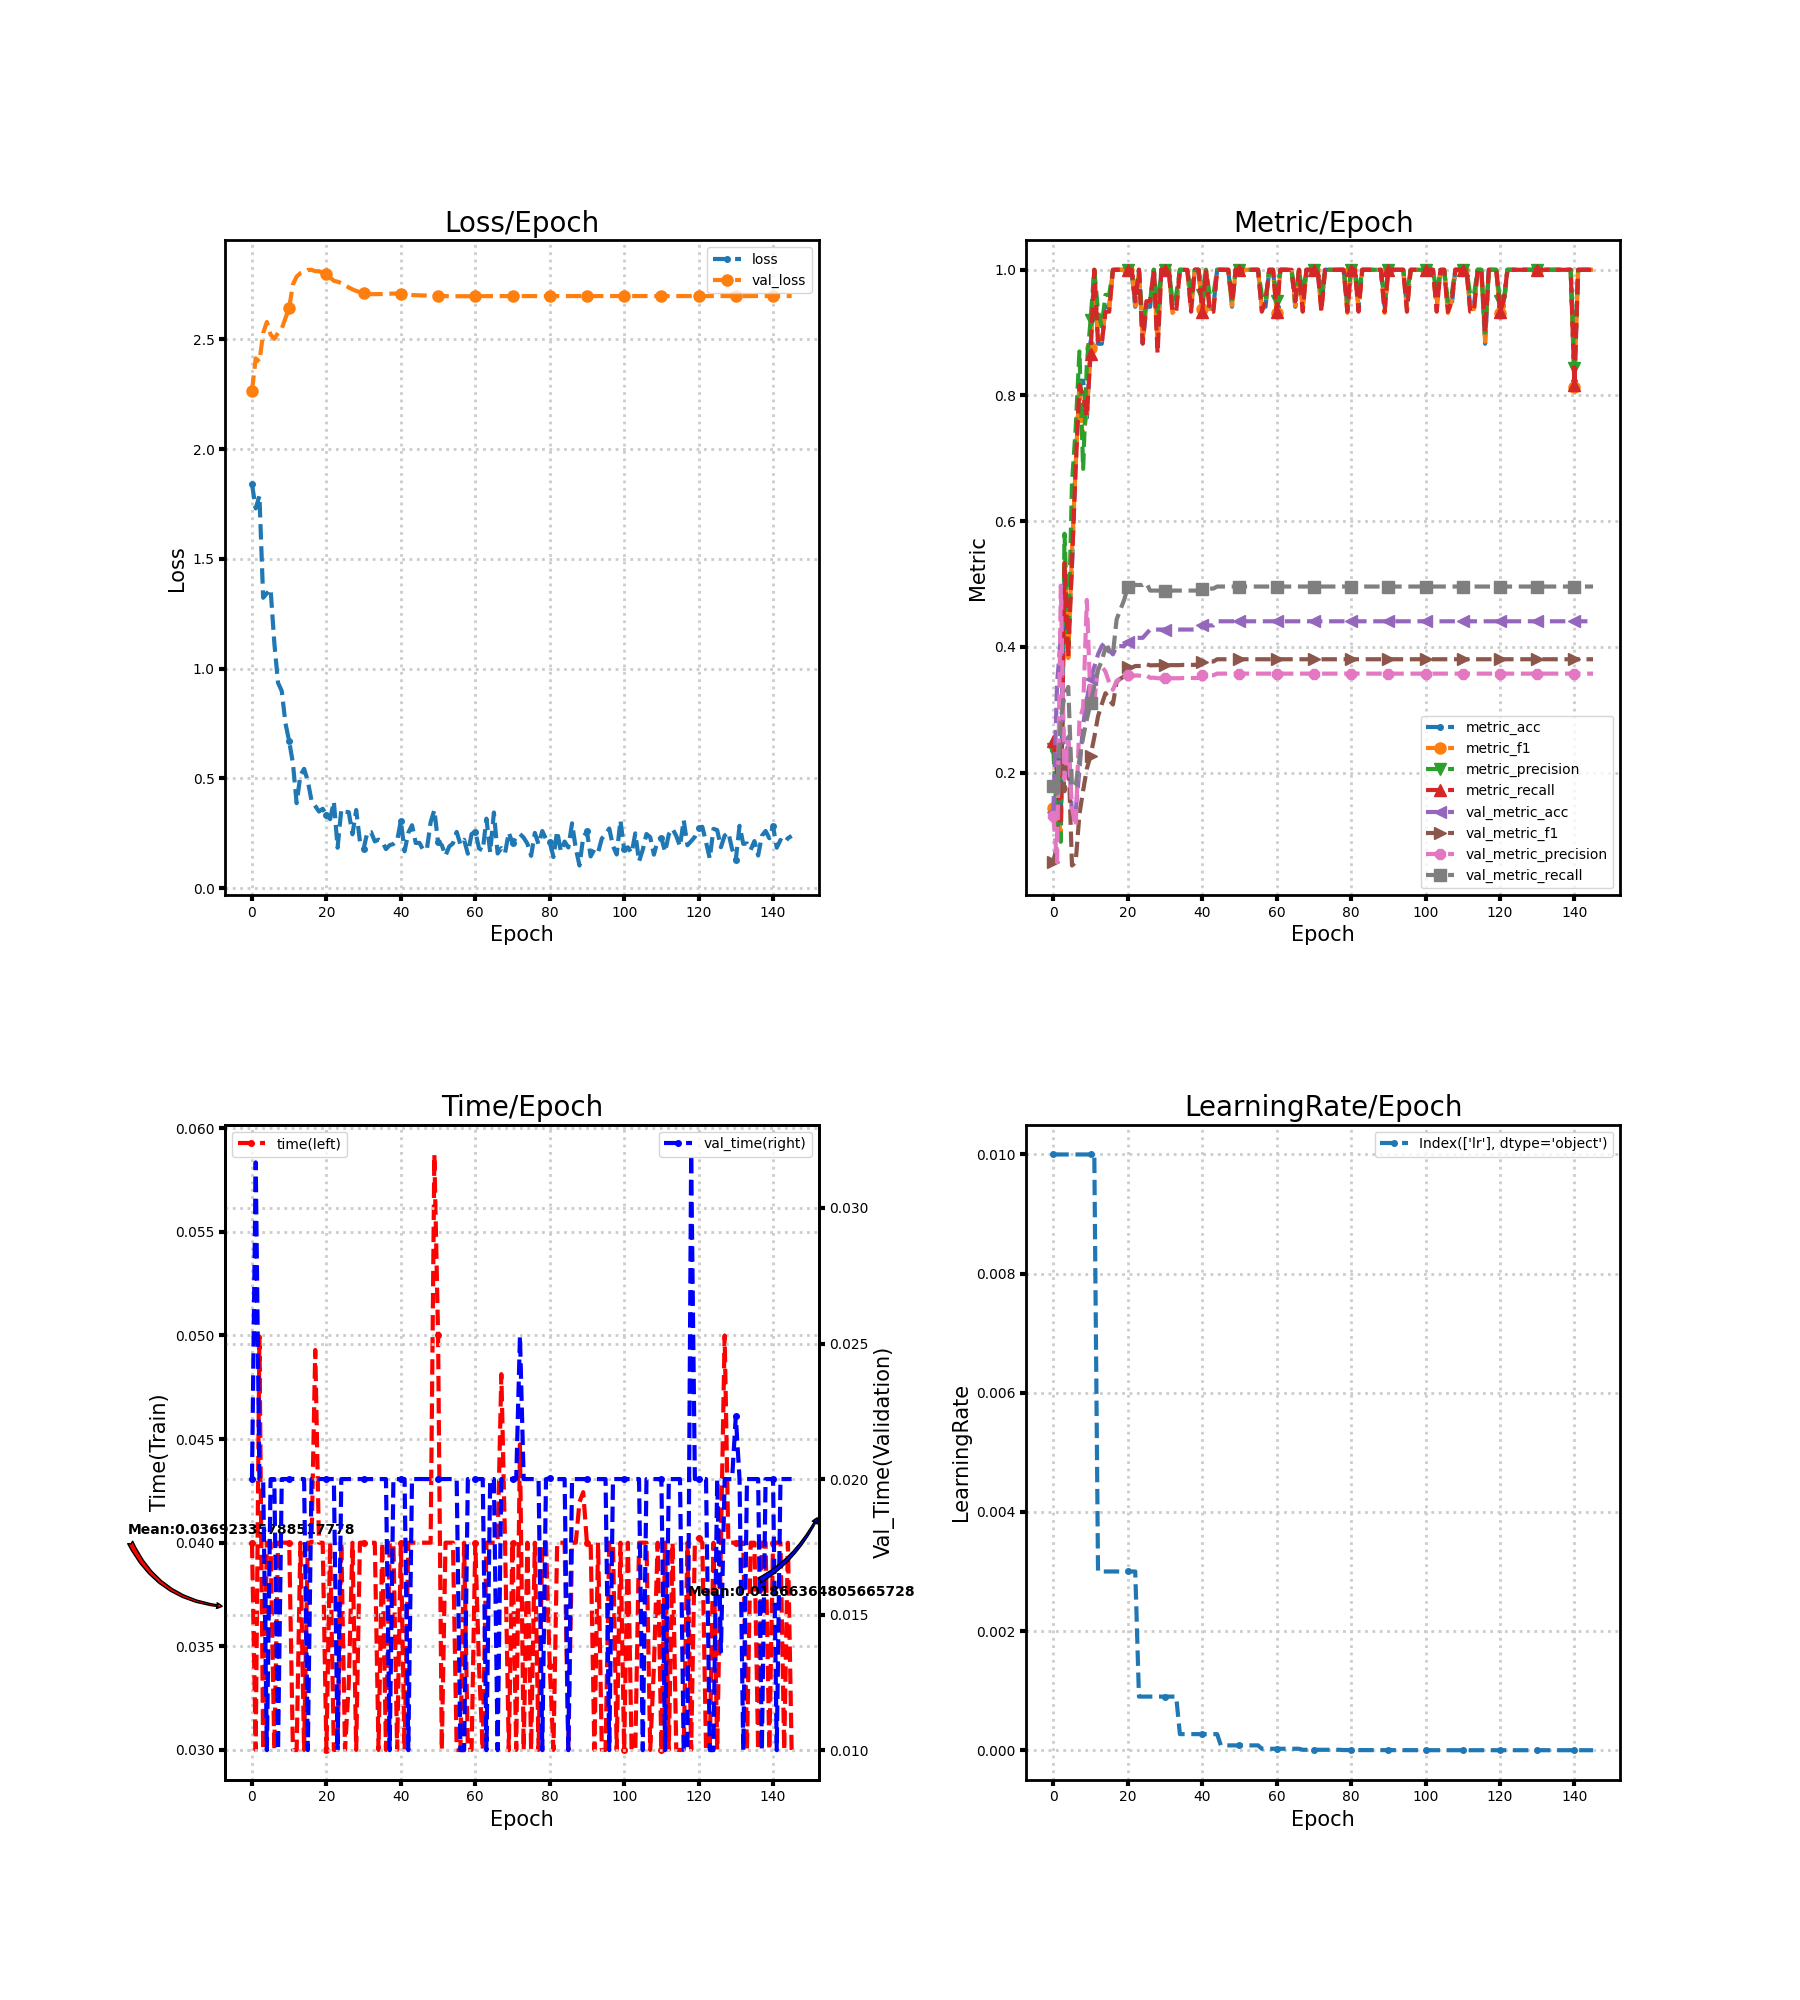

Data behind this chart, as committed beside it:
loss, metric_acc, metric_f1, metric_precision, metric_recall, time, lr, val_loss, val_metric_acc, val_metric_f1, val_metric_precision, val_metric_recall, val_time
1.841, 0.2353, 0.1432, 0.2375, 0.25, 0.04, 0.01, 2.266, 0.1382, 0.05775, 0.1305, 0.1795, 0.02
1.73, 0.2353, 0.1455, 0.1143, 0.2, 0.03, 0.01, 2.413, 0.3421, 0.08539, 0.0574, 0.1667, 0.03168
1.787, 0.1176, 0.1016, 0.09, 0.1167, 0.04995, 0.01, 2.398, 0.4145, 0.2443, 0.4975, 0.2868, 0.02
1.323, 0.5294, 0.54, 0.58, 0.5333, 0.03, 0.01, 2.528, 0.1908, 0.1705, 0.1899, 0.3219, 0.02
1.343, 0.4118, 0.3822, 0.4, 0.3833, 0.04, 0.01, 2.579, 0.2566, 0.2359, 0.2492, 0.3363, 0.009999
1.362, 0.5294, 0.5521, 0.66, 0.5333, 0.04, 0.01, 2.521, 0.1316, 0.0522, 0.1441, 0.1763, 0.02
1.118, 0.7059, 0.6902, 0.7476, 0.6833, 0.03, 0.01, 2.502, 0.1382, 0.05758, 0.1148, 0.1795, 0.02
0.9354, 0.8235, 0.82, 0.87, 0.8167, 0.04, 0.01, 2.529, 0.2039, 0.134, 0.2819, 0.2208, 0.009999
0.898, 0.8235, 0.7314, 0.6833, 0.8, 0.04, 0.01, 2.549, 0.2763, 0.1716, 0.3041, 0.256, 0.02
0.7506, 0.7647, 0.7748, 0.85, 0.7667, 0.04, 0.01, 2.596, 0.3158, 0.2065, 0.4748, 0.285, 0.02
0.6687, 0.8824, 0.8756, 0.92, 0.8667, 0.04, 0.01, 2.644, 0.3487, 0.227, 0.3103, 0.3107, 0.02
0.5694, 1.0, 1.0, 1.0, 1.0, 0.03, 0.01, 2.75, 0.3684, 0.2564, 0.3114, 0.338, 0.02001
0.3874, 0.8824, 0.8914, 0.9333, 0.8833, 0.02999, 0.003, 2.785, 0.3882, 0.2896, 0.3697, 0.3629, 0.02
0.5139, 0.8824, 0.8878, 0.91, 0.8833, 0.04, 0.003, 2.801, 0.4013, 0.3086, 0.3695, 0.378, 0.02
0.5438, 0.9412, 0.9378, 0.96, 0.9333, 0.03, 0.003, 2.807, 0.4079, 0.3264, 0.3606, 0.3988, 0.02
0.4883, 0.9412, 0.9378, 0.96, 0.9333, 0.04, 0.003, 2.816, 0.3947, 0.3159, 0.3433, 0.3924, 0.01
0.3987, 1.0, 1.0, 1.0, 1.0, 0.04, 0.003, 2.816, 0.3882, 0.3083, 0.3319, 0.3892, 0.02
0.3745, 1.0, 1.0, 1.0, 1.0, 0.0493, 0.003, 2.81, 0.4013, 0.3447, 0.3457, 0.4439, 0.02
0.3493, 1.0, 1.0, 1.0, 1.0, 0.04, 0.003, 2.81, 0.4013, 0.3493, 0.3503, 0.4592, 0.02
0.3619, 1.0, 1.0, 1.0, 1.0, 0.04, 0.003, 2.804, 0.4013, 0.353, 0.3523, 0.4745, 0.02
0.3345, 1.0, 1.0, 1.0, 1.0, 0.03, 0.003, 2.798, 0.4079, 0.3677, 0.3551, 0.4953, 0.02
0.3147, 1.0, 1.0, 1.0, 1.0, 0.04, 0.003, 2.782, 0.4079, 0.3668, 0.3529, 0.4953, 0.02
0.3949, 0.9412, 0.9429, 0.95, 0.95, 0.03, 0.003, 2.766, 0.4145, 0.3696, 0.3545, 0.4986, 0.02
0.1843, 1.0, 1.0, 1.0, 1.0, 0.03, 0.0009, 2.762, 0.4145, 0.3696, 0.3545, 0.4986, 0.009999
0.3582, 0.8824, 0.8878, 0.91, 0.8833, 0.04, 0.0009, 2.756, 0.4145, 0.3697, 0.3531, 0.4986, 0.02
0.3478, 0.9412, 0.9429, 0.95, 0.95, 0.03, 0.0009, 2.747, 0.4211, 0.3726, 0.3548, 0.5018, 0.02
0.3467, 0.9412, 0.9429, 0.95, 0.95, 0.03318, 0.0009, 2.736, 0.4276, 0.3706, 0.3509, 0.4897, 0.02
0.2455, 1.0, 1.0, 1.0, 1.0, 0.04, 0.0009, 2.727, 0.4276, 0.3709, 0.3511, 0.4897, 0.02
0.3561, 0.8824, 0.88, 0.9333, 0.8667, 0.03, 0.0009, 2.72, 0.4276, 0.371, 0.3502, 0.4897, 0.02
0.2135, 1.0, 1.0, 1.0, 1.0, 0.04, 0.0009, 2.715, 0.4276, 0.371, 0.3502, 0.4897, 0.02
0.1797, 1.0, 1.0, 1.0, 1.0, 0.04, 0.0009, 2.709, 0.4276, 0.371, 0.3502, 0.4897, 0.02
0.2552, 1.0, 1.0, 1.0, 1.0, 0.04, 0.0009, 2.706, 0.4276, 0.371, 0.3502, 0.4897, 0.02
0.2558, 0.9412, 0.9314, 0.95, 0.9333, 0.04, 0.0009, 2.705, 0.4276, 0.371, 0.3502, 0.4897, 0.02
0.2134, 0.9412, 0.9378, 0.96, 0.9333, 0.04, 0.0009, 2.705, 0.4276, 0.371, 0.3502, 0.4897, 0.02
0.2213, 1.0, 1.0, 1.0, 1.0, 0.03, 0.00027, 2.706, 0.4276, 0.371, 0.3502, 0.4897, 0.02
0.2118, 1.0, 1.0, 1.0, 1.0, 0.04, 0.00027, 2.706, 0.4276, 0.3714, 0.3506, 0.4897, 0.02
0.1782, 1.0, 1.0, 1.0, 1.0, 0.03, 0.00027, 2.707, 0.4276, 0.3714, 0.3506, 0.4897, 0.02
0.1961, 0.9412, 0.9378, 0.96, 0.9333, 0.04, 0.00027, 2.707, 0.4276, 0.3714, 0.3506, 0.4897, 0.009999
0.2016, 1.0, 1.0, 1.0, 1.0, 0.04, 0.00027, 2.708, 0.4276, 0.3714, 0.3506, 0.4897, 0.02
0.2166, 1.0, 1.0, 1.0, 1.0, 0.03, 0.00027, 2.708, 0.4276, 0.3714, 0.3506, 0.4897, 0.02
0.3069, 0.9412, 0.9378, 0.96, 0.9333, 0.04, 0.00027, 2.706, 0.4342, 0.3768, 0.355, 0.4929, 0.02
0.1683, 1.0, 1.0, 1.0, 1.0, 0.03, 0.00027, 2.704, 0.4342, 0.3768, 0.355, 0.4929, 0.02
0.2526, 0.9412, 0.9378, 0.96, 0.9333, 0.04, 0.00027, 2.703, 0.4342, 0.3768, 0.355, 0.4929, 0.01
0.287, 0.9412, 0.9378, 0.96, 0.9333, 0.04, 0.00027, 2.702, 0.4342, 0.3768, 0.355, 0.4929, 0.02
0.2059, 1.0, 1.0, 1.0, 1.0, 0.04, 0.00027, 2.701, 0.4408, 0.3804, 0.3575, 0.4961, 0.02
0.2066, 1.0, 1.0, 1.0, 1.0, 0.04, 8.1e-05, 2.7, 0.4408, 0.3804, 0.3575, 0.4961, 0.02
0.1742, 1.0, 1.0, 1.0, 1.0, 0.04, 8.1e-05, 2.7, 0.4408, 0.3804, 0.3575, 0.4961, 0.02
0.1779, 1.0, 1.0, 1.0, 1.0, 0.04, 8.1e-05, 2.699, 0.4408, 0.3804, 0.3575, 0.4961, 0.02
0.3, 0.9412, 0.9429, 0.95, 0.95, 0.04, 8.1e-05, 2.698, 0.4408, 0.3804, 0.3575, 0.4961, 0.02
0.3562, 1.0, 1.0, 1.0, 1.0, 0.05874, 8.1e-05, 2.698, 0.4408, 0.3804, 0.3575, 0.4961, 0.02
0.2087, 1.0, 1.0, 1.0, 1.0, 0.05, 8.1e-05, 2.697, 0.4408, 0.3804, 0.3575, 0.4961, 0.02
0.1966, 1.0, 1.0, 1.0, 1.0, 0.03, 8.1e-05, 2.697, 0.4408, 0.3804, 0.3575, 0.4961, 0.02
0.1487, 1.0, 1.0, 1.0, 1.0, 0.04, 8.1e-05, 2.696, 0.4408, 0.3804, 0.3575, 0.4961, 0.02
0.19, 1.0, 1.0, 1.0, 1.0, 0.04, 8.1e-05, 2.696, 0.4408, 0.3804, 0.3575, 0.4961, 0.02
0.2041, 1.0, 1.0, 1.0, 1.0, 0.04, 8.1e-05, 2.696, 0.4408, 0.3804, 0.3575, 0.4961, 0.02
0.2563, 1.0, 1.0, 1.0, 1.0, 0.03, 8.1e-05, 2.696, 0.4408, 0.3804, 0.3575, 0.4961, 0.02
0.1997, 0.9412, 0.9378, 0.96, 0.9333, 0.03, 2.43e-05, 2.696, 0.4408, 0.3804, 0.3575, 0.4961, 0.01
0.2206, 0.9412, 0.9429, 0.95, 0.95, 0.04, 2.43e-05, 2.696, 0.4408, 0.3804, 0.3575, 0.4961, 0.009999
0.1572, 1.0, 1.0, 1.0, 1.0, 0.03, 2.43e-05, 2.696, 0.4408, 0.3804, 0.3575, 0.4961, 0.02
0.2466, 1.0, 1.0, 1.0, 1.0, 0.03, 2.43e-05, 2.696, 0.4408, 0.3804, 0.3575, 0.4961, 0.02
... 86 more rows
